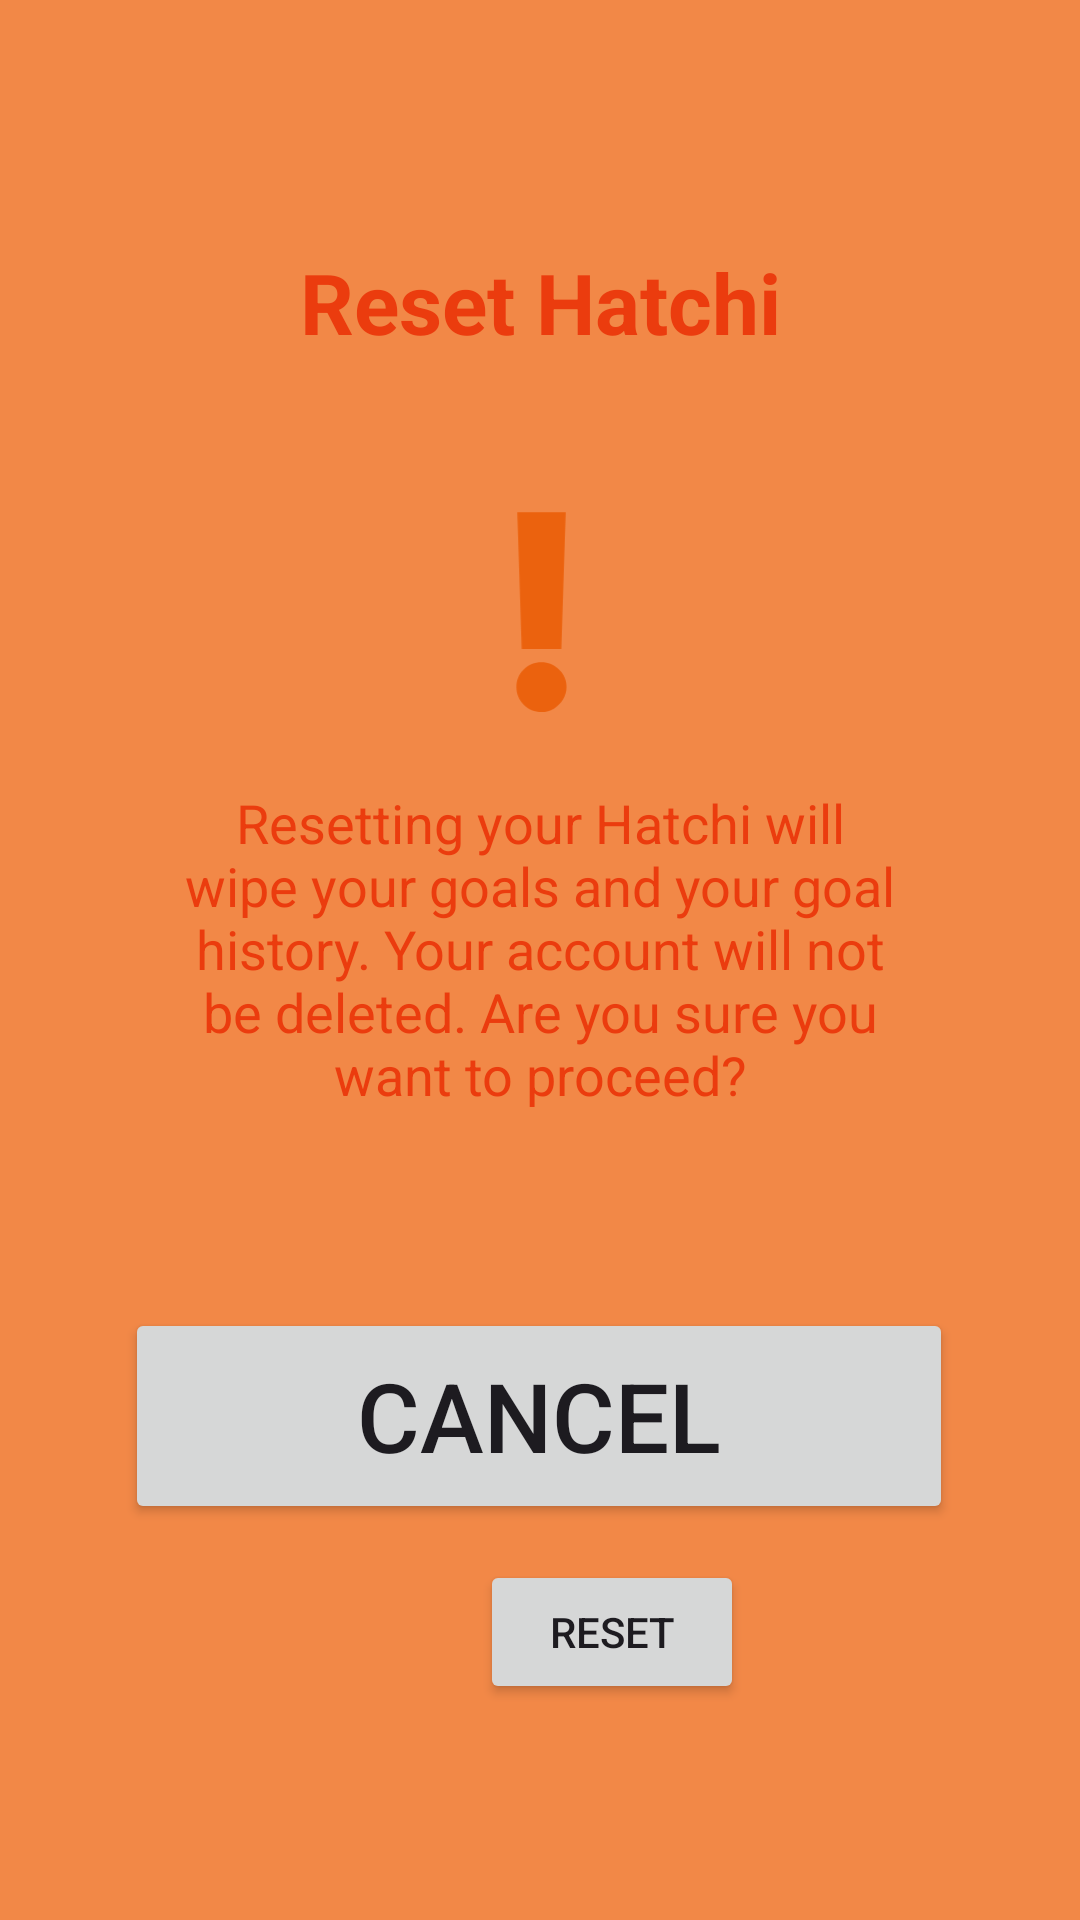

Here is an Android app screen rendered from its layout file. Give the layout XML and the strings, colors and styles it references.
<!-- AndroidManifest.xml: application theme Theme.HappiHatchiHi -->
<!-- res/layout/fragment_reset_hatchi.xml -->
<?xml version="1.0" encoding="utf-8"?>
<androidx.constraintlayout.widget.ConstraintLayout xmlns:android="http://schemas.android.com/apk/res/android"
    xmlns:app="http://schemas.android.com/apk/res-auto"
    xmlns:tools="http://schemas.android.com/tools"
    android:layout_width="match_parent"
    android:layout_height="match_parent">


    <View
        android:id="@+id/pause_orange_rectangle"
        android:layout_width="383dp"
        android:layout_height="677dp"
        android:background="@drawable/pause_orange_rectangle"
        app:layout_constraintBottom_toBottomOf="parent"
        app:layout_constraintEnd_toEndOf="parent"
        app:layout_constraintStart_toStartOf="parent"
        app:layout_constraintTop_toTopOf="parent" />

    <View
        android:id="@+id/pause_white_rectangle"
        android:layout_width="323dp"
        android:layout_height="500dp"
        android:background="@drawable/pause_white_rectangle"
        app:layout_constraintBottom_toBottomOf="parent"
        app:layout_constraintEnd_toEndOf="parent"
        app:layout_constraintHorizontal_bias="0.496"
        app:layout_constraintStart_toStartOf="parent"
        app:layout_constraintTop_toTopOf="parent"
        app:layout_constraintVertical_bias="0.442" />

    <TextView
        android:id="@+id/resetHatchiTxt"
        android:layout_width="match_parent"
        android:layout_height="wrap_content"
        android:layout_gravity="center_horizontal"
        android:text="Reset Hatchi"
        android:textAlignment="center"
        android:textColor="@color/colorPrimaryVariant"
        android:textSize="28sp"
        android:textStyle="bold"
        app:layout_constraintTop_toTopOf="@+id/pause_white_rectangle"
        android:layout_marginTop="20dp"/>

    <ImageView
        android:id="@+id/pauseHatchi"
        android:layout_width="409dp"
        android:layout_height="70dp"
        android:layout_gravity="center_horizontal"
        android:layout_marginTop="20dp"
        android:src="@drawable/exclamation_svg"
        app:layout_constraintBottom_toBottomOf="parent"
        app:layout_constraintEnd_toEndOf="parent"
        app:layout_constraintStart_toStartOf="parent"
        app:layout_constraintTop_toBottomOf="@+id/resetHatchiTxt"
        app:layout_constraintVertical_bias="0.068" />

    <TextView
        android:id="@+id/resetHatchiExplanationTxt"
        android:layout_width="250dp"
        android:layout_height="wrap_content"
        android:layout_gravity="center_horizontal"

        android:layout_marginTop="200dp"
        android:text="Resetting your Hatchi will wipe your goals and your goal history. Your account will not be deleted. Are you sure you want to proceed?"
        android:textAlignment="center"
        android:textColor="@color/colorPrimaryVariant"
        android:textSize="18sp"
        app:layout_constraintEnd_toEndOf="parent"
        app:layout_constraintStart_toStartOf="parent"
        app:layout_constraintTop_toTopOf="@+id/pause_white_rectangle" />
    <Button
        android:id="@+id/backBtn"
        android:layout_width="276dp"
        android:layout_height="72dp"
        android:layout_gravity="center_horizontal"
        android:layout_marginTop="436dp"
        android:text="Cancel"
        android:textSize="32dp"
        app:layout_constraintEnd_toEndOf="parent"
        app:layout_constraintHorizontal_bias="0.496"
        app:layout_constraintStart_toStartOf="parent"
        app:layout_constraintTop_toTopOf="parent" />

    <Button
            android:id="@+id/resetBtn"
            android:layout_width="wrap_content"
            android:layout_height="wrap_content"
            android:layout_gravity="center_horizontal"
            android:layout_marginStart="160dp"
            android:layout_marginTop="520dp"
            android:text="Reset"
            app:layout_constraintStart_toStartOf="parent"
            app:layout_constraintTop_toTopOf="parent" />

</androidx.constraintlayout.widget.ConstraintLayout>
<!-- resources referenced by this layout -->
<resources>
  <color name="colorPrimaryVariant">#EB3C0E</color>
  <!-- drawable exclamation_svg (drawable) -->
  <vector xmlns:android="http://schemas.android.com/apk/res/android"
      android:width="9dp"
      android:height="31dp"
      android:viewportWidth="9"
      android:viewportHeight="31">
      <path
          android:fillColor="#EB620E"
          android:pathData="M8.07244 0.90909L7.41903 21.0938H1.58097L0.927557 0.90909H8.07244ZM4.4929 30.4119C3.47964 30.4119 2.60843 30.0521 1.87926 29.3324C1.15956 28.6127 0.799716 27.7415 0.799716 26.7188C0.799716 25.715 1.15956 24.858 1.87926 24.1477C2.60843 23.428 3.47964 23.0682 4.4929 23.0682C5.46828 23.0682 6.32528 23.428 7.06392 24.1477C7.81203 24.858 8.18608 25.715 8.18608 26.7188C8.18608 27.4006 8.01089 28.0208 7.66051 28.5795C7.3196 29.1383 6.86979 29.5833 6.31108 29.9148C5.76184 30.2462 5.15578 30.4119 4.4929 30.4119Z"/>
  </vector>
  <!-- drawable pause_orange_rectangle (drawable) -->
  <?xml version="1.0" encoding="utf-8"?>
  <selector xmlns:android="http://schemas.android.com/apk/res/android">
      <item>
          <shape android:shape="rectangle">
              <solid android:color="@color/lightHatchi" />
              <corners android:radius="20dp" />
          </shape>
      </item>
  </selector>
  <style name="Theme.HappiHatchiHi" parent="Base.Theme.HappiHatchiHi" />
  <color name="lightHatchi">#f28847</color>
  <style name="Base.Theme.HappiHatchiHi" parent="Theme.Material3.DayNight.NoActionBar">
          
          
          <item name="colorPrimary">@color/colorPrimary</item>
          <item name="colorPrimaryVariant">@color/colorPrimaryVariant</item>
          <item name="colorSecondary">@color/lightGraphics</item>
          <item name="colorSecondaryVariant">@color/lightHatchi</item>
          <item name="colorOnPrimary">@color/white</item>
          <item name="colorSurface">@color/white</item>
          <item name="colorOnSecondary">@color/colorPrimary</item>
          <item name="colorOnSurface">@color/colorPrimary</item>
          <item name="android:windowBackground">@color/white</item>
          <item name="colorError">@color/error</item>
          <item name="colorOnError">@color/white</item>
          <item name="editTextStyle">@style/HatchiEditTextStyle</item>
      </style>
  <color name="colorPrimary">#EB620E</color>
  <color name="lightGraphics">#fed8c0</color>
  <color name="white">#FFFFFFFF</color>
  <color name="error">#B00020</color>
  <style name="HatchiEditTextStyle" parent="Widget.AppCompat.EditText">
          
          <item name="android:background">@drawable/edittext_background</item>
          <item name="android:textColor">@color/colorPrimary</item>
          <item name="android:paddingLeft">16dp</item>
      </style>
  <!-- drawable edittext_background (drawable) -->
  <?xml version="1.0" encoding="utf-8"?>
  <shape xmlns:android="http://schemas.android.com/apk/res/android"
      android:shape="rectangle">
      <corners android:radius="20dp" />
      <solid android:color="@color/lightGraphics" />
      <stroke
          android:width="0dp"
      android:color="#000000" />
  </shape>
</resources>
